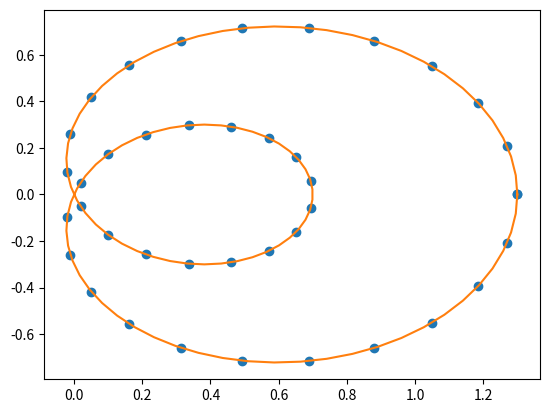

Reproduce this figure in Python.
"""
userGiude.py中用到的make_interp_spline()的官方examples
from:https://docs.scipy.org/doc/scipy/reference/generated/scipy.interpolate.make_interp_spline.html

"""
import numpy as np

def cheb_nodes(N):
    """
画出一个叫做cheb_nodes的图形
    :param N:
    :return:
    """
    jj = 2.*np.arange(N) + 1
    x = np.cos(np.pi * jj / 2 / N)[::-1]
    return x

x = cheb_nodes(20)
y = np.sqrt(1 - x**2)

from scipy.interpolate import BSpline, make_interp_spline

b = make_interp_spline(x, y)     #平滑曲线
np.allclose(b(x), y)
l, r = [(2, 0.0)], [(2, 0.0)]
b_n = make_interp_spline(x, y, bc_type=(l, r))  # or, bc_type="natural"
np.allclose(b_n(x), y)
x0, x1 = x[0], x[-1]
np.allclose([b_n(x0, 2), b_n(x1, 2)], [0, 0])
phi = np.linspace(0, 2.*np.pi, 40)
r = 0.3 + np.cos(phi)
x, y = r*np.cos(phi), r*np.sin(phi)  # convert to Cartesian coordinates

from scipy.interpolate import make_interp_spline
spl = make_interp_spline(phi, np.c_[x, y])   #？？

phi_new = np.linspace(0, 2.*np.pi, 100)
x_new, y_new = spl(phi_new).T

import matplotlib.pyplot as plt
plt.plot(x, y, 'o')        #使用oo画出x,y
#plt.show()
plt.plot(x_new, y_new, '-')   #在同一张图上使用--画出平滑后的x,y
plt.show()                   #显示画出的图形,如果想要将这两个图形在两个画面中显示，就在plt.plot(x, y, 'o') 后面加上plt.show()就行
